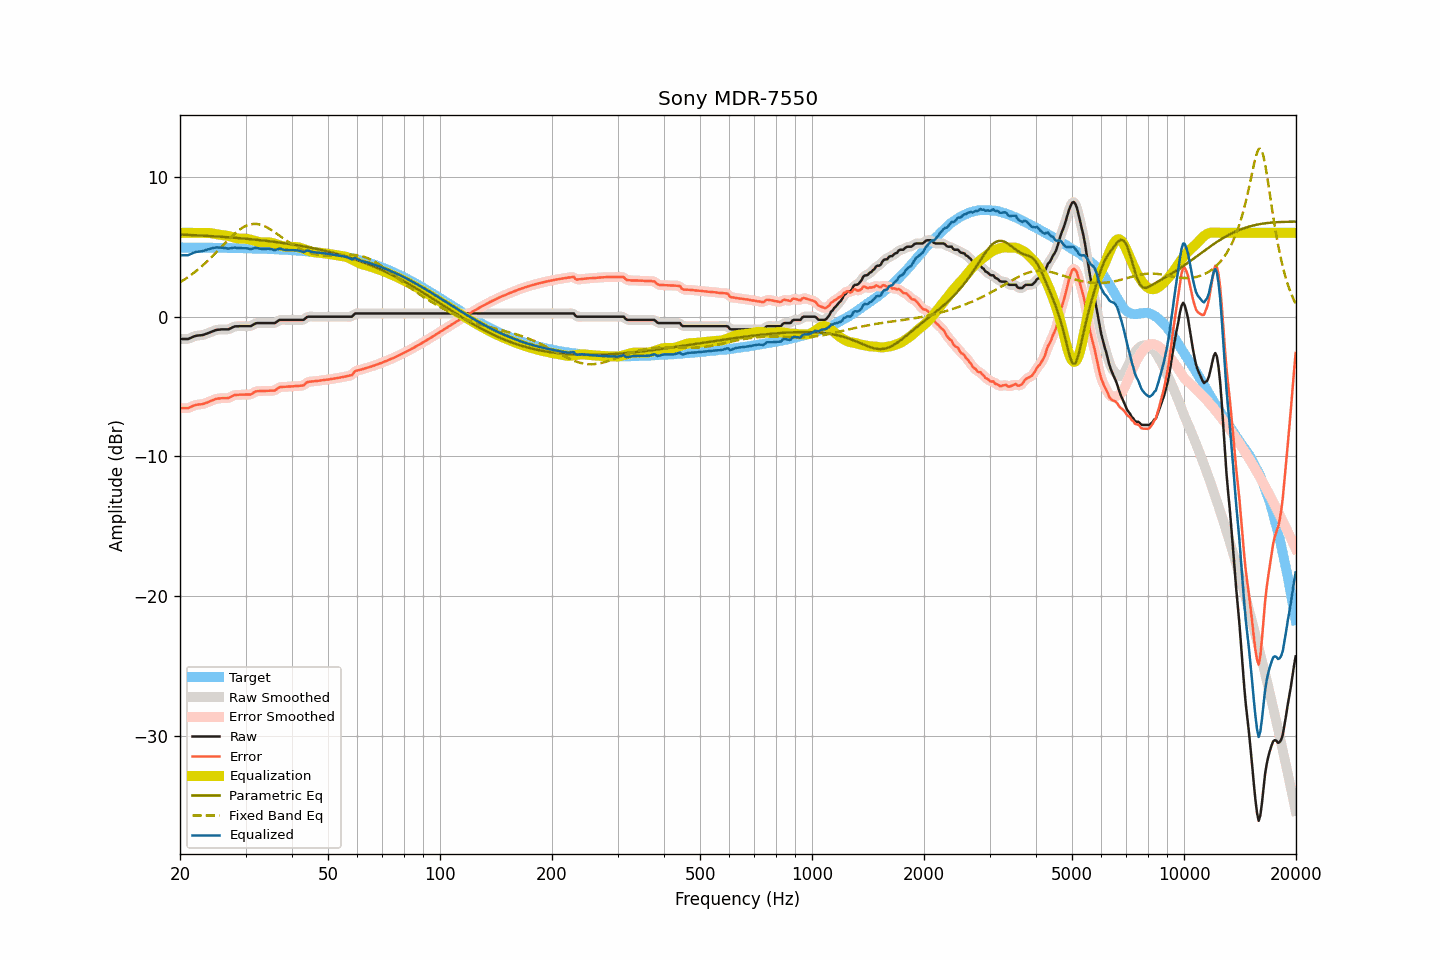

The table this chart was drawn from, first rows:
frequency, raw, smoothed, error, error_smoothed, equalization, parametric_eq, fixed_band_eq, equalized_raw, equalized_smoothed, target
20.00, -1.60, -1.59, -6.55, -6.54, 6.00, 5.88, 2.46, 4.40, 4.41, 4.95
20.20, -1.60, -1.60, -6.55, -6.55, 6.00, 5.87, 2.53, 4.40, 4.40, 4.95
20.40, -1.60, -1.61, -6.55, -6.56, 6.00, 5.87, 2.60, 4.40, 4.39, 4.95
20.61, -1.60, -1.60, -6.55, -6.55, 6.00, 5.86, 2.68, 4.40, 4.40, 4.95
20.81, -1.60, -1.60, -6.55, -6.55, 6.00, 5.86, 2.75, 4.40, 4.40, 4.95
21.02, -1.60, -1.59, -6.55, -6.53, 6.00, 5.85, 2.83, 4.40, 4.41, 4.95
21.23, -1.55, -1.55, -6.50, -6.50, 6.00, 5.85, 2.91, 4.45, 4.45, 4.95
21.44, -1.50, -1.50, -6.44, -6.45, 6.00, 5.84, 3.00, 4.50, 4.50, 4.95
21.66, -1.45, -1.45, -6.40, -6.39, 6.00, 5.84, 3.08, 4.55, 4.55, 4.94
21.87, -1.40, -1.40, -6.34, -6.35, 6.00, 5.83, 3.17, 4.60, 4.60, 4.94
22.09, -1.37, -1.37, -6.31, -6.31, 6.00, 5.83, 3.26, 4.63, 4.63, 4.94
22.31, -1.35, -1.35, -6.29, -6.29, 6.00, 5.82, 3.36, 4.65, 4.65, 4.94
22.54, -1.34, -1.34, -6.28, -6.28, 6.00, 5.81, 3.45, 4.66, 4.66, 4.94
22.76, -1.33, -1.33, -6.27, -6.27, 6.00, 5.81, 3.55, 4.67, 4.67, 4.94
22.99, -1.32, -1.31, -6.26, -6.25, 6.00, 5.80, 3.65, 4.68, 4.69, 4.94
23.22, -1.28, -1.28, -6.22, -6.22, 6.01, 5.79, 3.76, 4.73, 4.72, 4.94
23.45, -1.24, -1.24, -6.18, -6.18, 6.01, 5.79, 3.86, 4.77, 4.76, 4.94
23.69, -1.20, -1.20, -6.14, -6.13, 6.00, 5.78, 3.97, 4.80, 4.81, 4.94
23.92, -1.15, -1.15, -6.08, -6.09, 5.99, 5.77, 4.08, 4.84, 4.84, 4.94
24.16, -1.11, -1.11, -6.04, -6.04, 5.98, 5.77, 4.19, 4.87, 4.87, 4.93
24.40, -1.06, -1.06, -5.99, -5.99, 5.96, 5.76, 4.31, 4.90, 4.90, 4.93
24.65, -1.02, -1.01, -5.95, -5.95, 5.94, 5.75, 4.42, 4.92, 4.92, 4.93
24.89, -0.97, -0.97, -5.90, -5.90, 5.92, 5.75, 4.54, 4.95, 4.94, 4.93
25.14, -0.94, -0.95, -5.87, -5.87, 5.89, 5.74, 4.66, 4.95, 4.95, 4.93
25.39, -0.93, -0.93, -5.86, -5.85, 5.88, 5.73, 4.78, 4.95, 4.95, 4.93
25.65, -0.92, -0.92, -5.85, -5.84, 5.86, 5.72, 4.90, 4.94, 4.94, 4.93
25.91, -0.91, -0.91, -5.83, -5.84, 5.85, 5.72, 5.02, 4.94, 4.94, 4.92
26.16, -0.91, -0.91, -5.83, -5.83, 5.84, 5.71, 5.14, 4.93, 4.93, 4.92
26.43, -0.91, -0.91, -5.83, -5.84, 5.82, 5.70, 5.26, 4.91, 4.91, 4.92
26.69, -0.91, -0.91, -5.83, -5.83, 5.81, 5.69, 5.38, 4.90, 4.89, 4.92
26.96, -0.91, -0.90, -5.83, -5.81, 5.78, 5.68, 5.50, 4.87, 4.88, 4.92
27.23, -0.86, -0.86, -5.78, -5.78, 5.75, 5.67, 5.61, 4.89, 4.89, 4.92
27.50, -0.80, -0.80, -5.71, -5.72, 5.72, 5.67, 5.72, 4.92, 4.91, 4.91
27.77, -0.75, -0.75, -5.66, -5.66, 5.68, 5.66, 5.83, 4.93, 4.94, 4.91
28.05, -0.70, -0.71, -5.61, -5.62, 5.65, 5.65, 5.94, 4.95, 4.94, 4.91
28.33, -0.69, -0.69, -5.60, -5.60, 5.62, 5.64, 6.04, 4.93, 4.93, 4.91
28.62, -0.69, -0.68, -5.60, -5.59, 5.60, 5.63, 6.13, 4.91, 4.91, 4.91
28.90, -0.68, -0.68, -5.58, -5.59, 5.58, 5.62, 6.22, 4.90, 4.90, 4.90
29.19, -0.68, -0.68, -5.58, -5.58, 5.58, 5.61, 6.30, 4.90, 4.90, 4.90
29.48, -0.68, -0.68, -5.58, -5.58, 5.58, 5.60, 6.37, 4.90, 4.90, 4.90
29.78, -0.68, -0.68, -5.58, -5.58, 5.58, 5.59, 6.44, 4.90, 4.90, 4.90
30.08, -0.68, -0.68, -5.57, -5.57, 5.58, 5.58, 6.50, 4.90, 4.90, 4.89
30.38, -0.68, -0.69, -5.57, -5.58, 5.56, 5.57, 6.55, 4.88, 4.88, 4.89
30.68, -0.68, -0.68, -5.57, -5.57, 5.54, 5.56, 6.58, 4.86, 4.86, 4.89
30.99, -0.68, -0.66, -5.57, -5.55, 5.51, 5.54, 6.61, 4.83, 4.85, 4.89
31.30, -0.61, -0.61, -5.49, -5.49, 5.47, 5.53, 6.63, 4.86, 4.86, 4.88
31.61, -0.55, -0.55, -5.43, -5.43, 5.44, 5.52, 6.64, 4.89, 4.89, 4.88
31.93, -0.48, -0.49, -5.36, -5.37, 5.40, 5.51, 6.64, 4.92, 4.91, 4.88
32.24, -0.46, -0.46, -5.33, -5.34, 5.37, 5.50, 6.63, 4.91, 4.91, 4.87
32.57, -0.46, -0.45, -5.33, -5.32, 5.34, 5.49, 6.61, 4.88, 4.89, 4.87
32.89, -0.46, -0.46, -5.33, -5.32, 5.32, 5.47, 6.58, 4.86, 4.86, 4.87
33.22, -0.46, -0.46, -5.32, -5.32, 5.31, 5.46, 6.55, 4.85, 4.85, 4.86
33.55, -0.46, -0.46, -5.32, -5.32, 5.31, 5.45, 6.50, 4.85, 4.85, 4.86
33.89, -0.46, -0.46, -5.31, -5.31, 5.31, 5.44, 6.45, 4.85, 4.85, 4.85
34.23, -0.46, -0.46, -5.31, -5.31, 5.32, 5.42, 6.39, 4.86, 4.86, 4.85
34.57, -0.46, -0.46, -5.30, -5.30, 5.32, 5.41, 6.33, 4.86, 4.86, 4.84
34.92, -0.46, -0.46, -5.30, -5.30, 5.31, 5.39, 6.26, 4.85, 4.85, 4.84
35.27, -0.46, -0.47, -5.30, -5.30, 5.28, 5.38, 6.19, 4.82, 4.82, 4.84
35.62, -0.46, -0.46, -5.29, -5.29, 5.25, 5.37, 6.11, 4.79, 4.79, 4.83
35.97, -0.46, -0.44, -5.28, -5.26, 5.22, 5.35, 6.04, 4.76, 4.78, 4.83
... 635 more rows
